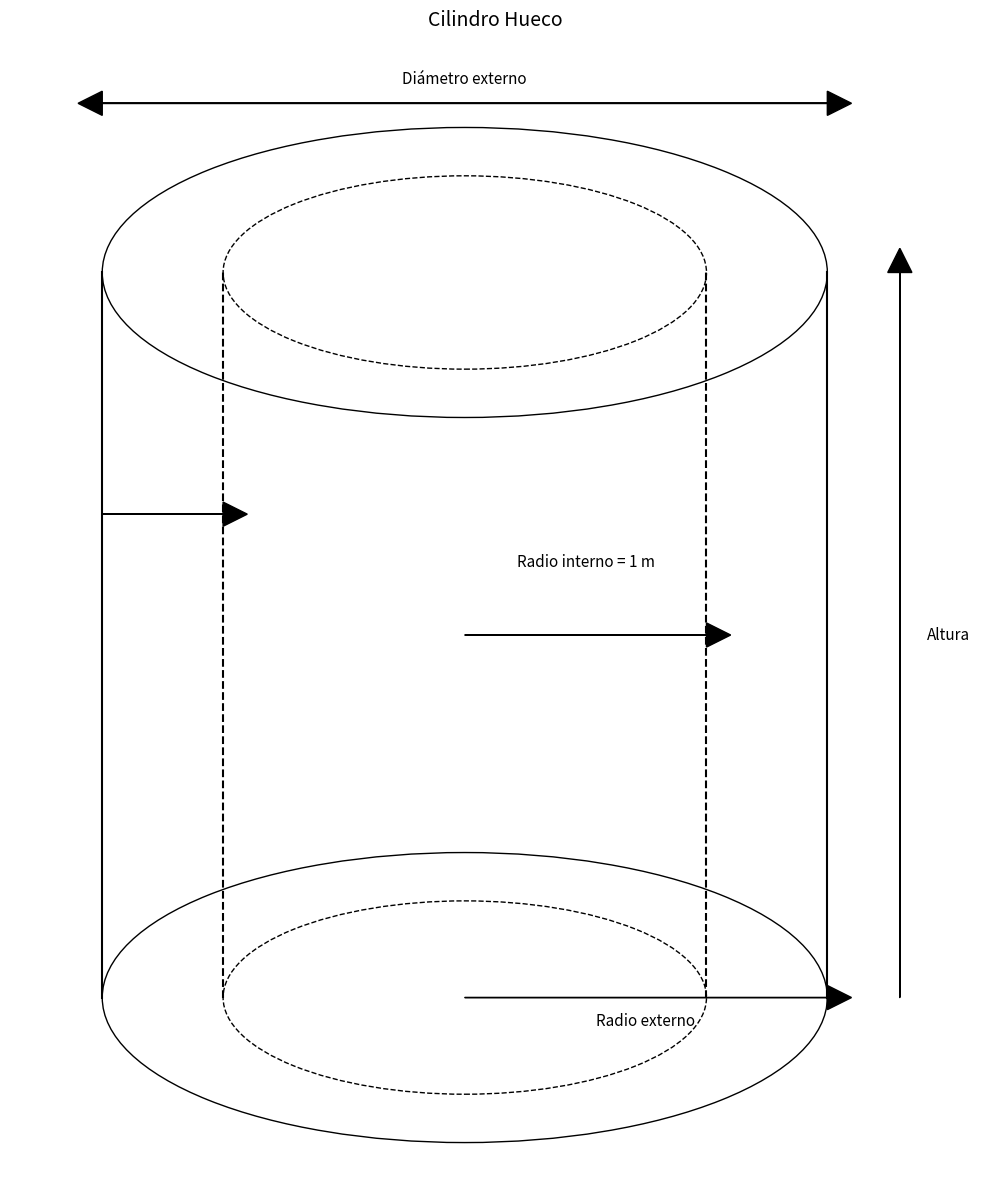

This figure's Python source:
import matplotlib.pyplot as plt
import numpy as np
from matplotlib.patches import Ellipse, Rectangle, Arrow, FancyArrowPatch

# Crear figura y ejes
fig, ax = plt.subplots(figsize=(10, 12))

# Parámetros del cilindro
radio_interno = 1  # m
grosor = 0.5  # m
radio_externo = radio_interno + grosor  # 1.5 m
altura = 3  # m

# Ajustar límites del gráfico
ax.set_xlim(-2, 2)
ax.set_ylim(-0.5, 4)
ax.axis('equal')
ax.axis('off')

# Factor de compresión para la perspectiva
factor_compresion = 0.4

# Dibujar el cilindro externo
# Base inferior
ax.add_patch(Ellipse((0, 0), width=2*radio_externo, height=2*radio_externo*factor_compresion,
                     fill=False, edgecolor='black', linestyle='-'))

# Base superior
ax.add_patch(Ellipse((0, altura), width=2*radio_externo, height=2*radio_externo*factor_compresion,
                     fill=False, edgecolor='black', linestyle='-'))

# Laterales externos
ax.plot([-radio_externo, -radio_externo], [0, altura], 'k-')
ax.plot([radio_externo, radio_externo], [0, altura], 'k-')

# Dibujar el cilindro interno
# Base inferior interna (línea punteada)
ax.add_patch(Ellipse((0, 0), width=2*radio_interno, height=2*radio_interno*factor_compresion,
                     fill=False, edgecolor='black', linestyle='--'))

# Base superior interna (línea punteada)
ax.add_patch(Ellipse((0, altura), width=2*radio_interno, height=2*radio_interno*factor_compresion,
                     fill=False, edgecolor='black', linestyle='--'))

# Laterales internos (líneas punteadas)
ax.plot([-radio_interno, -radio_interno], [0, altura], 'k--')
ax.plot([radio_interno, radio_interno], [0, altura], 'k--')

# Añadir etiquetas con flechas
# Diámetro externo en la parte superior
ax.annotate("Diámetro externo", xy=(0, altura + 0.6), xytext=(0, altura + 0.8),
            ha='center', va='center', fontsize=11)
ax.arrow(-radio_externo, altura + 0.7, 2*radio_externo, 0, head_width=0.1, head_length=0.1, fc='black', ec='black')
ax.arrow(radio_externo, altura + 0.7, -2*radio_externo, 0, head_width=0.1, head_length=0.1, fc='black', ec='black')

# Radio interno
ax.annotate("Radio interno = 1 m", xy=(radio_interno/2, altura/2 + 0.3), xytext=(radio_interno/2, altura/2 + 0.3),
            ha='center', va='center', fontsize=11)
ax.arrow(0, altura/2, radio_interno, 0, head_width=0.1, head_length=0.1, fc='black', ec='black')

# Grosor
ax.annotate("Grosor = 0,5 m", xy=(-radio_externo - 0.5, altura/1.5), xytext=(-radio_externo - 0.5, altura/1.5),
            ha='center', va='center', fontsize=11)
ax.arrow(-radio_externo, altura/1.5, grosor, 0, head_width=0.1, head_length=0.1, fc='black', ec='black')

# Altura
ax.annotate("Altura", xy=(radio_externo + 0.5, altura/2), xytext=(radio_externo + 0.5, altura/2),
            ha='center', va='center', fontsize=11)
ax.arrow(radio_externo + 0.3, 0, 0, altura, head_width=0.1, head_length=0.1, fc='black', ec='black')

# Radio externo
ax.annotate("Radio externo", xy=(radio_externo/2, -0.5), xytext=(radio_externo/2, -0.1),
            ha='center', va='center', fontsize=11)
ax.arrow(0, -0.0, radio_externo, 0, head_width=0.1, head_length=0.1, fc='black', ec='black')

# Guardar y mostrar
plt.title('Cilindro Hueco', fontsize=14, pad=20)
plt.tight_layout()
plt.savefig('cilindro_hueco.png', dpi=300, bbox_inches='tight')
plt.show()
plt.close()
